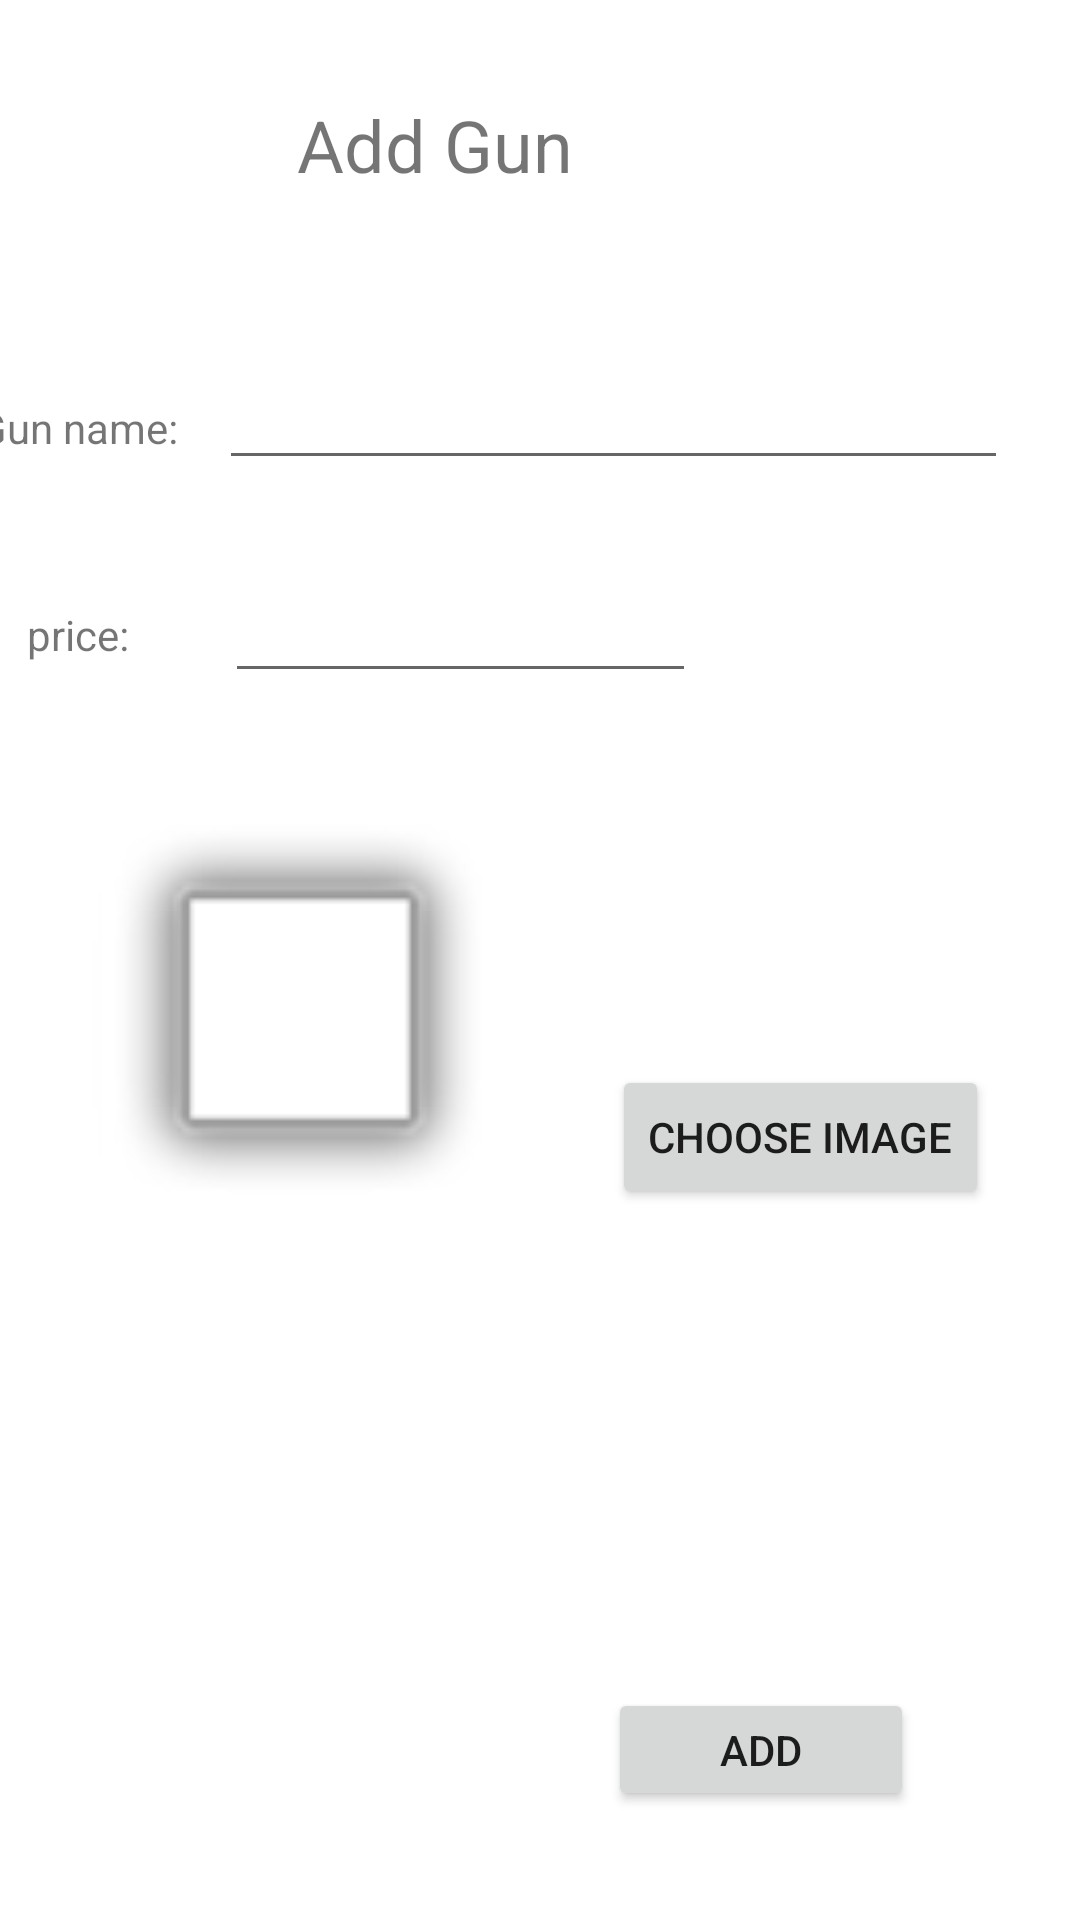

Layout XML and referenced resources for this Android screen:
<!-- AndroidManifest.xml: application theme Theme.Lab12FireBase -->
<!-- res/layout/activity_buygun.xml -->
<?xml version="1.0" encoding="utf-8"?>
<androidx.constraintlayout.widget.ConstraintLayout xmlns:android="http://schemas.android.com/apk/res/android"
    xmlns:app="http://schemas.android.com/apk/res-auto"
    xmlns:tools="http://schemas.android.com/tools"
    android:layout_width="match_parent"
    android:layout_height="match_parent"
    tools:context=".Buygun">

    <TextView
        android:id="@+id/textView2"
        android:layout_width="162dp"
        android:layout_height="41dp"
        android:layout_marginStart="8dp"
        android:layout_marginTop="32dp"
        android:layout_marginEnd="8dp"
        android:text="Add Gun"
        android:textSize="24sp"
        app:layout_constraintEnd_toEndOf="parent"
        app:layout_constraintStart_toStartOf="parent"
        app:layout_constraintTop_toTopOf="parent" />

    <EditText
        android:id="@+id/edName"
        android:layout_width="263dp"
        android:layout_height="39dp"
        android:layout_marginEnd="24dp"
        android:layout_marginTop="48dp"
        android:ems="10"
        android:inputType="textPersonName"
        app:layout_constraintEnd_toEndOf="parent"
        app:layout_constraintTop_toBottomOf="@+id/textView2" />

    <TextView
        android:id="@+id/textView3"
        android:layout_width="75dp"
        android:layout_height="25dp"
        android:layout_marginStart="8dp"
        android:layout_marginTop="60dp"
        android:layout_marginEnd="8dp"
        android:text="Gun name:"
        app:layout_constraintEnd_toStartOf="@+id/edName"
        app:layout_constraintHorizontal_bias="0.88"
        app:layout_constraintStart_toStartOf="parent"
        app:layout_constraintTop_toBottomOf="@+id/textView2" />

    <TextView
        android:id="@+id/textView4"
        android:layout_width="58dp"
        android:layout_height="27dp"
        android:layout_marginEnd="8dp"
        android:layout_marginStart="8dp"
        android:layout_marginTop="44dp"
        android:text="price:"
        app:layout_constraintEnd_toStartOf="@+id/edPrice"
        app:layout_constraintHorizontal_bias="0.88"
        app:layout_constraintStart_toStartOf="parent"
        app:layout_constraintTop_toBottomOf="@+id/textView3" />

    <EditText
        android:id="@+id/edPrice"
        android:layout_width="157dp"
        android:layout_height="39dp"
        android:layout_marginEnd="128dp"
        android:layout_marginTop="32dp"
        android:ems="10"
        android:inputType="textPersonName"
        app:layout_constraintEnd_toEndOf="parent"
        app:layout_constraintTop_toBottomOf="@+id/edName" />

    <ImageView
        android:id="@+id/img"
        android:layout_width="167dp"
        android:layout_height="138dp"
        android:layout_marginStart="16dp"
        android:layout_marginTop="44dp"
        app:layout_constraintStart_toStartOf="parent"
        app:layout_constraintTop_toBottomOf="@+id/edPrice"
        app:srcCompat="@android:drawable/alert_light_frame" />

    <Button
        android:id="@+id/bChoose"
        android:layout_width="wrap_content"
        android:layout_height="wrap_content"
        android:layout_marginEnd="8dp"
        android:layout_marginStart="8dp"
        android:layout_marginTop="124dp"
        android:text="choose image"
        app:layout_constraintEnd_toEndOf="parent"
        app:layout_constraintHorizontal_bias="0.366"
        app:layout_constraintStart_toEndOf="@+id/img"
        app:layout_constraintTop_toBottomOf="@+id/edPrice" />

    <Button
        android:id="@+id/bAdd"
        android:layout_width="102dp"
        android:layout_height="41dp"
        android:layout_marginBottom="8dp"
        android:layout_marginEnd="8dp"
        android:layout_marginStart="8dp"
        android:layout_marginTop="8dp"
        android:text="add"
        app:layout_constraintBottom_toBottomOf="parent"
        app:layout_constraintEnd_toEndOf="parent"
        app:layout_constraintHorizontal_bias="0.804"
        app:layout_constraintStart_toStartOf="parent"
        app:layout_constraintTop_toBottomOf="@+id/bChoose"
        app:layout_constraintVertical_bias="0.843" />

</androidx.constraintlayout.widget.ConstraintLayout>
<!-- resources referenced by this layout -->
<resources>
  <style name="Theme.Lab12FireBase" parent="Theme.MaterialComponents.DayNight.DarkActionBar">
          
          <item name="colorPrimary">@color/purple_500</item>
          <item name="colorPrimaryVariant">@color/purple_700</item>
          <item name="colorOnPrimary">@color/white</item>
          
          <item name="colorSecondary">@color/teal_200</item>
          <item name="colorSecondaryVariant">@color/teal_700</item>
          <item name="colorOnSecondary">@color/black</item>
          
          <item name="android:statusBarColor" tools:targetApi="l">?attr/colorPrimaryVariant</item>
          
      </style>
  <!-- not gathered from this repository: default colours our renderer supplied (Android Studio template values) -->
  <color name="purple_500">#FF6200EE</color>
  <color name="purple_700">#FF3700B3</color>
  <color name="teal_200">#FF03DAC5</color>
  <color name="teal_700">#FF018786</color>
  <color name="black">#FF000000</color>
  <color name="white">#FFFFFFFF</color>
</resources>
